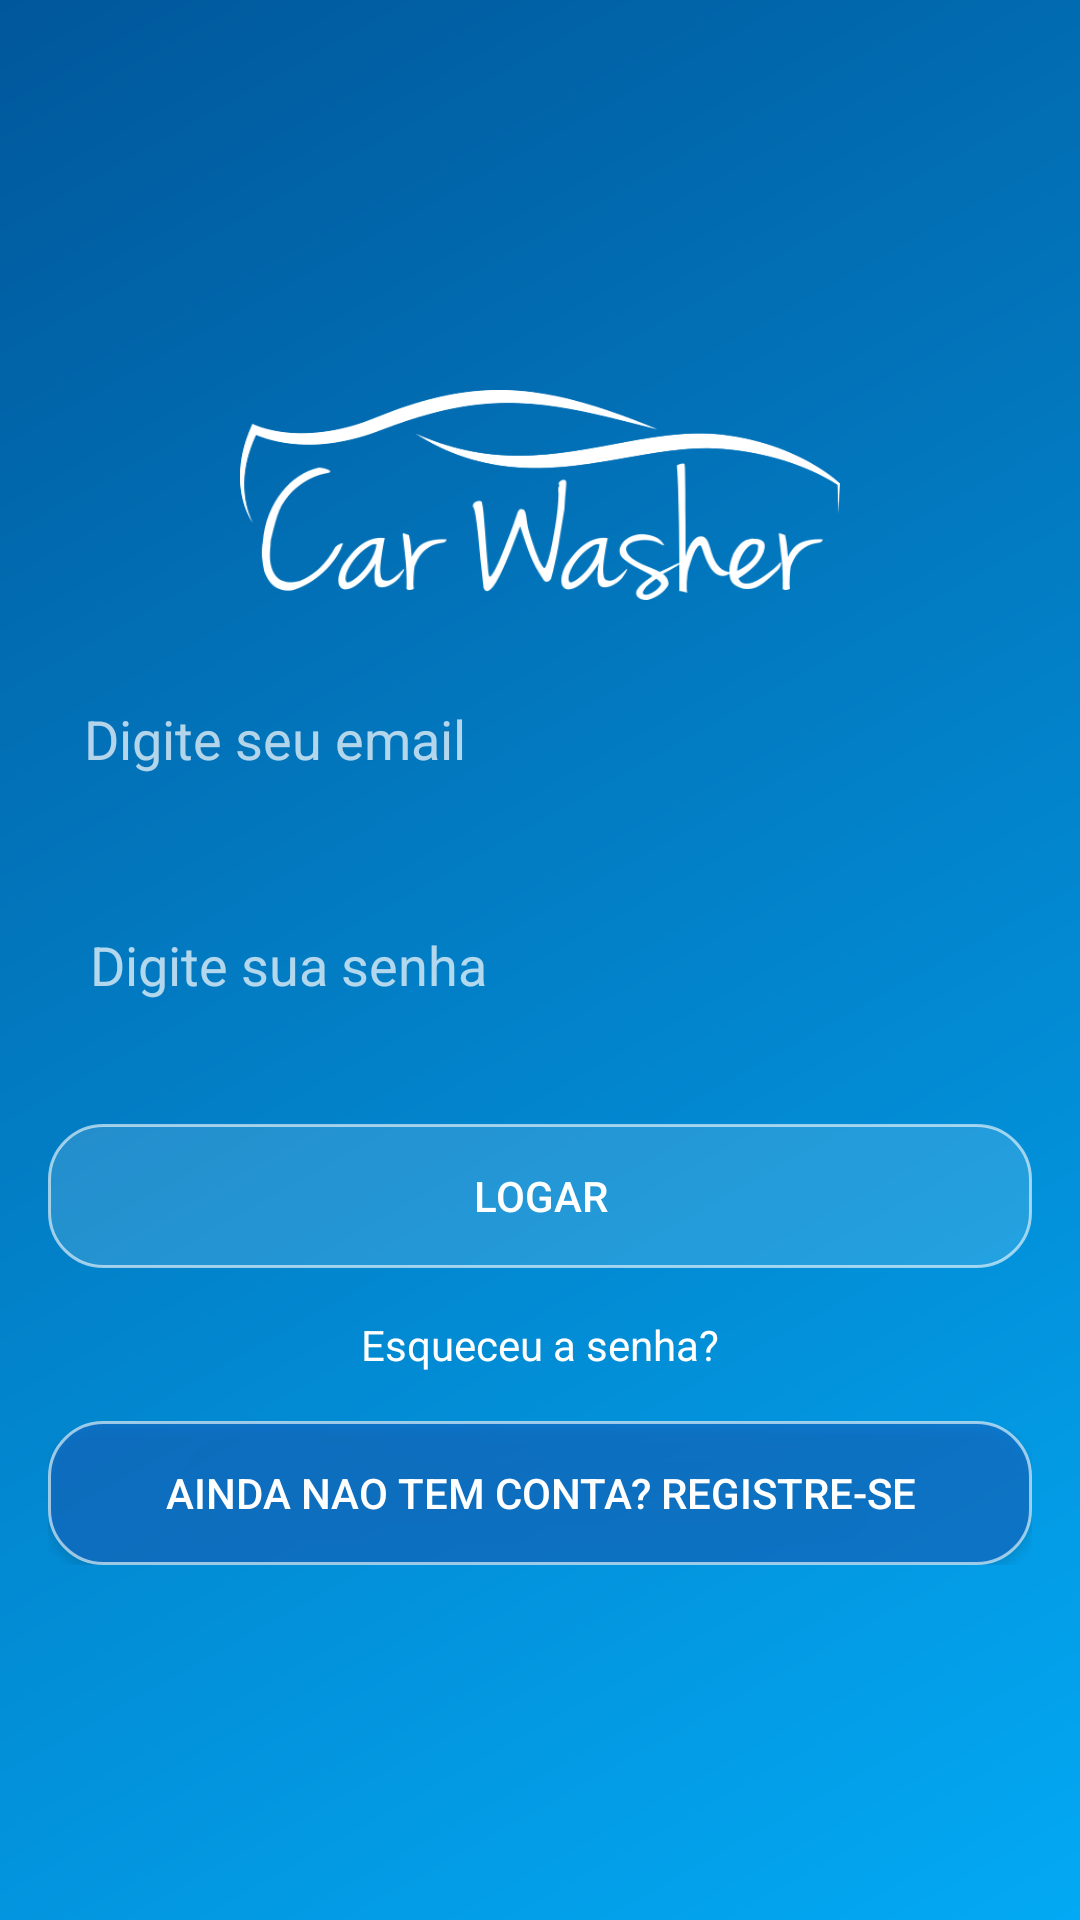

Produce the Android XML layout that renders to this screen, including the resource entries it uses.
<!-- AndroidManifest.xml: activity theme Theme.AppCompat.NoActionBar -->
<!-- res/layout/activity_login.xml -->
<?xml version="1.0" encoding="utf-8"?>
<LinearLayout xmlns:android="http://schemas.android.com/apk/res/android"
xmlns:app="http://schemas.android.com/apk/res-auto"
xmlns:tools="http://schemas.android.com/tools"
android:layout_width="match_parent"
android:layout_height="match_parent"
android:padding="@dimen/padding_layout"
android:background="@drawable/fundo_degrade"
android:gravity="center_vertical|center_horizontal"
tools:context="uemapdm.com.carwasher.activity.LoginActivity">

<LinearLayout
    android:layout_width="match_parent"
    android:layout_height="wrap_content"
    android:orientation="vertical">

    <ImageView
        android:id="@+id/imageView"
        android:layout_width="200dp"
        android:layout_height="70dp"
        android:layout_centerHorizontal="false"
        android:layout_gravity="center_horizontal"
        android:layout_margin="@dimen/padding"
        android:background="@drawable/carwasher"
        tools:layout_centerHorizontal="false" />

    <android.support.design.widget.TextInputLayout
        android:id="@+id/txtinpLoginUsuarioId"
        android:layout_width="match_parent"
        android:layout_height="wrap_content"
        android:layout_marginBottom="7dp">

        <EditText
            android:id="@+id/edtxtLoginUsuarioId"
            android:layout_width="match_parent"
            android:layout_height="wrap_content"
            android:background="@drawable/fundo_caixa_texto"
            android:hint="Digite seu email"
            android:padding="12dp"
            android:selectAllOnFocus="false"
            android:singleLine="true"
            android:textColor="@color/colorTextPrimary"
            android:textColorHint="@color/colorTextPrimary" />
    </android.support.design.widget.TextInputLayout>


    <android.support.design.widget.TextInputLayout
        android:id="@+id/txtinpLoginSenhaId"
        android:layout_width="match_parent"
        android:layout_height="wrap_content"
        android:layout_marginTop="7dp">

        <EditText
            android:id="@+id/edtxtLoginSenhaId"
            android:layout_width="match_parent"
            android:layout_height="wrap_content"
            android:background="@drawable/fundo_caixa_texto"
            android:hint="Digite sua senha"
            android:inputType="textPassword"
            android:padding="14dp"
            android:textColor="@android:color/white"
            android:textColorHint="@android:color/white" />
    </android.support.design.widget.TextInputLayout>



    <Button
        android:id="@+id/btnLogarId"
        android:layout_width="match_parent"
        android:layout_height="wrap_content"
        android:textColor="@android:color/white"
        android:layout_marginTop="26dp"
        android:background="@drawable/fundo_botao_primario"
        android:text="@string/botao_logar" />

    <TextView
        android:id="@+id/txtvRecuperarId"
        android:layout_width="wrap_content"
        android:layout_height="wrap_content"
        android:layout_gravity="center_horizontal"
        android:layout_marginTop="16dp"
        android:clickable="false"
        android:text="@string/recuperar_senha"
        android:textAppearance="?android:textAppearanceSmall"
        android:textColor="@android:color/white" />

    <Button
        android:id="@+id/btnCadastroId"
        android:layout_width="match_parent"
        android:layout_height="wrap_content"
        android:layout_marginTop="16dp"
        android:background="@drawable/fundo_botao_secundario"
        android:onClick="abrirCadastroUsuario"
        android:text="@string/botao_cadastrar"
        android:textColor="@android:color/white" />
</LinearLayout>

</LinearLayout>
<!-- resources referenced by this layout -->
<resources>
  <color name="colorTextPrimary">#ffffff</color>
  <dimen name="padding">12dp</dimen>
  <dimen name="padding_layout">16dp</dimen>
  <!-- drawable carwasher: png bitmap (drawable, 20583 bytes) -->
  <!-- drawable fundo_botao_primario (drawable) -->
  <?xml version="1.0" encoding="utf-8"?>
  <shape xmlns:android="http://schemas.android.com/apk/res/android"
      android:shape="rectangle">
      <solid android:color="#22ffffff"></solid>
      <corners android:radius="18dp"></corners>
      <stroke android:width="1dp" android:color="#99ffffff"></stroke>
  
  
  </shape>
  <!-- drawable fundo_botao_secundario (drawable) -->
  <?xml version="1.0" encoding="utf-8"?>
  <shape xmlns:android="http://schemas.android.com/apk/res/android"
      android:shape="rectangle">
      <solid android:color="#991565C0"></solid>
      <corners android:radius="18dp"></corners>
      <stroke android:width="1dp" android:color="#99ffffff"></stroke>
  
  
  </shape>
  <!-- drawable fundo_degrade (drawable) -->
  <?xml version="1.0" encoding="utf-8"?>
  <shape xmlns:android="http://schemas.android.com/apk/res/android"
      android:shape="rectangle">
      <gradient
          android:startColor="#03A9F4"
          android:endColor="#01579B"
          android:angle="135"></gradient>
  </shape>
  <string name="botao_cadastrar">Ainda nao tem conta? Registre-se</string>
  <string name="botao_logar">Logar</string>
  <string name="recuperar_senha">Esqueceu a senha?</string>
</resources>
